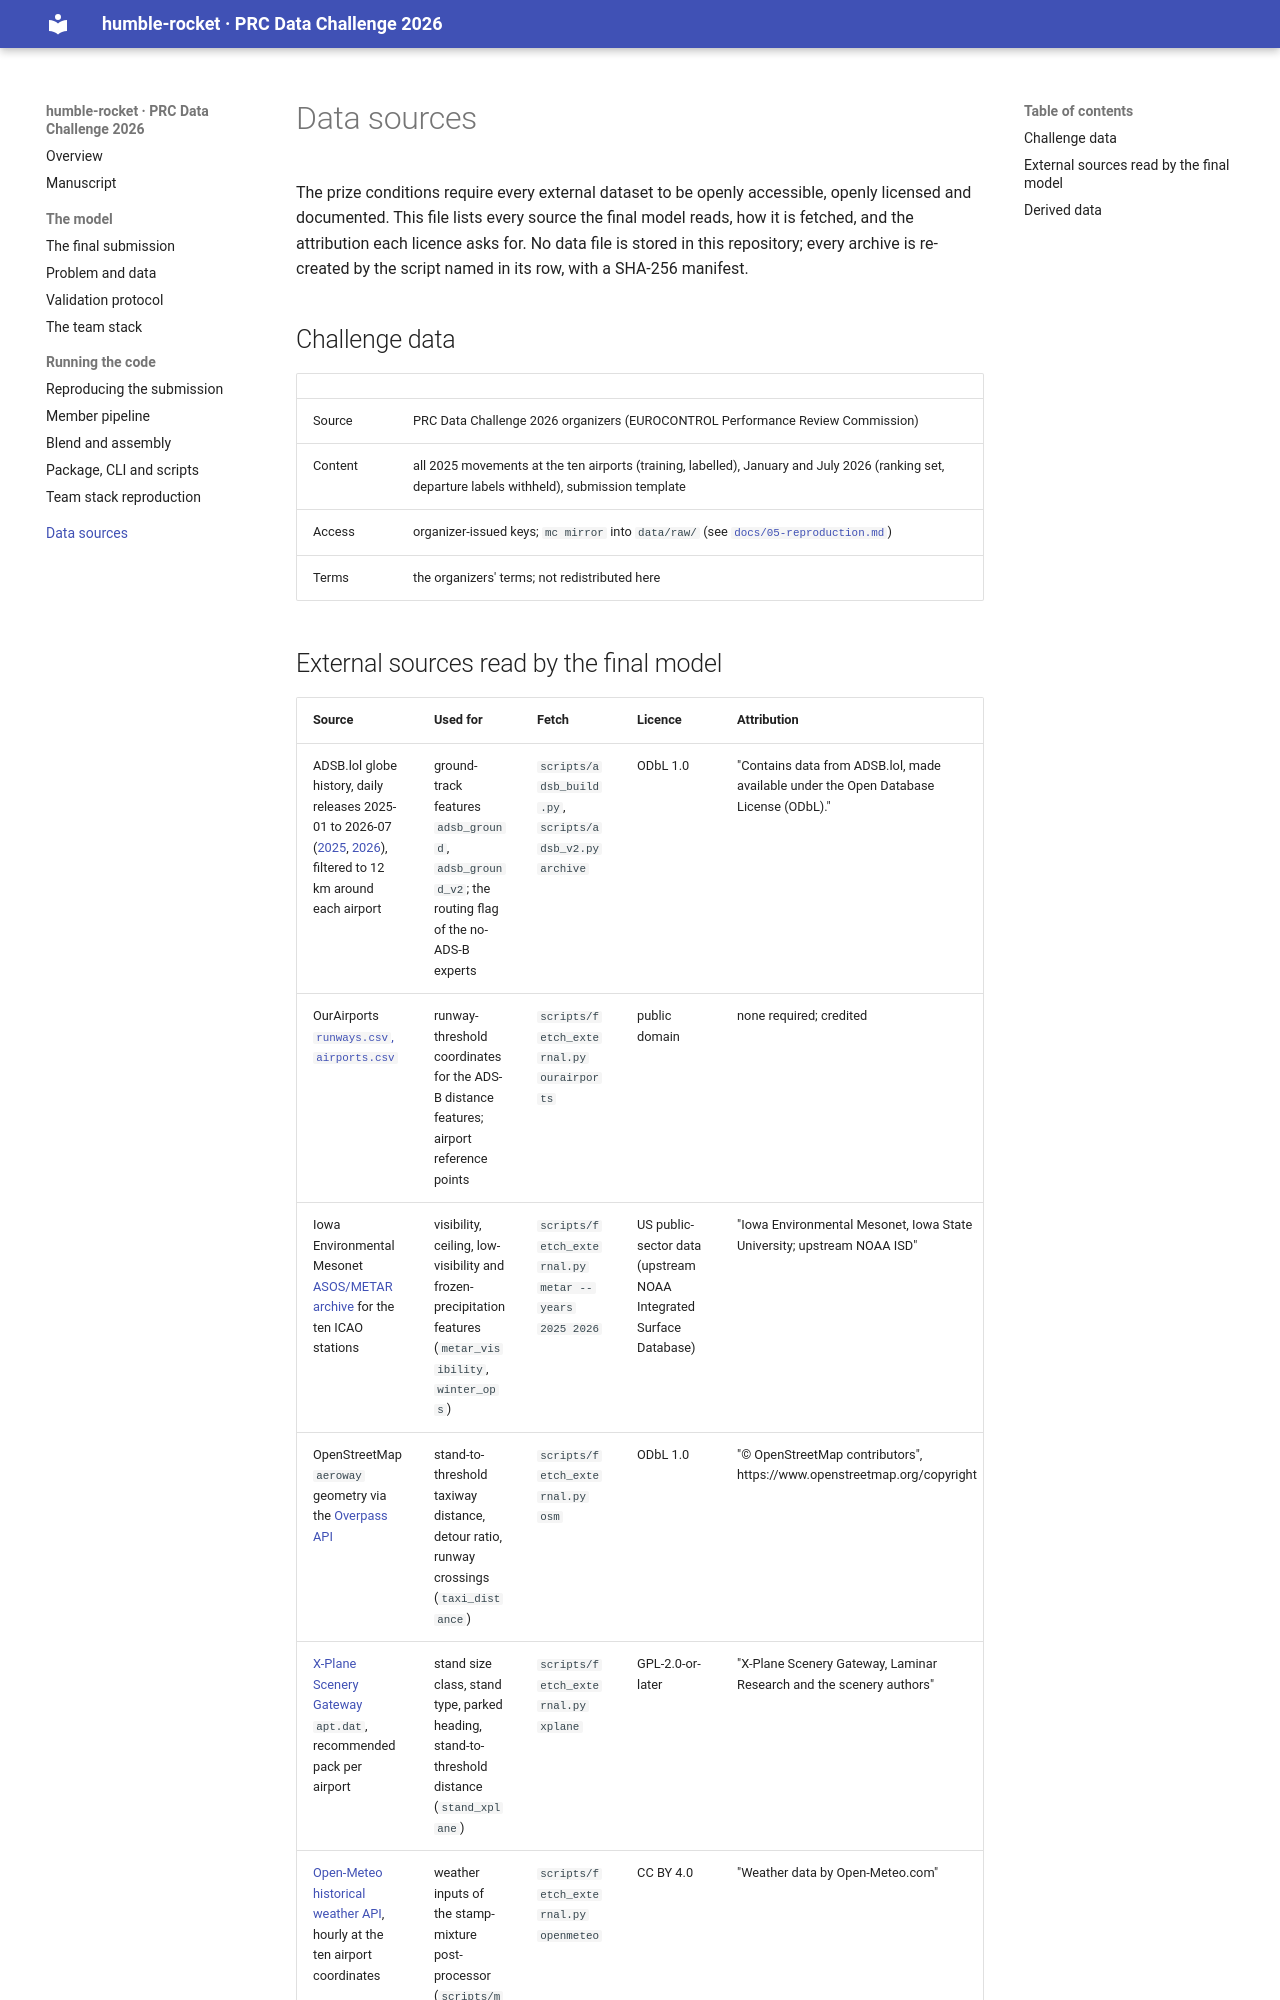

repository: JuanesLamilla/PRC-2026-humble-rocket · page: data-sources/index.html · generator: mkdocs

# Data sources

The prize conditions require every external dataset to be openly accessible, openly licensed and
documented. This file lists every source the final model reads, how it is fetched, and the
attribution each licence asks for. No data file is stored in this repository; every archive is
re-created by the script named in its row, with a SHA-256 manifest.

## Challenge data

| | |
|---|---|
| Source | PRC Data Challenge 2026 organizers (EUROCONTROL Performance Review Commission) |
| Content | all 2025 movements at the ten airports (training, labelled), January and July 2026 (ranking set, departure labels withheld), submission template |
| Access | organizer-issued keys; `mc mirror` into `data/raw/` (see [`docs/05-reproduction.md`](05-reproduction.md)) |
| Terms | the organizers' terms; not redistributed here |
